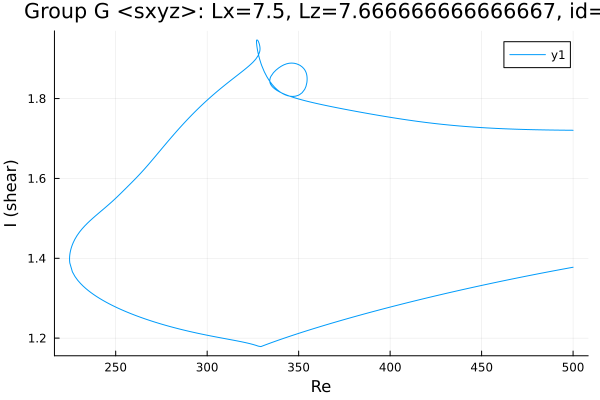

Values plotted in this chart, from the file beside it:
Re, shear
500.0, 1.721
499.8, 1.721
498.4, 1.721
497, 1.721
495.6, 1.721
494.1, 1.721
492.7, 1.721
491.3, 1.721
489.9, 1.721
488.5, 1.721
487.1, 1.721
485.7, 1.721
484.3, 1.722
482.8, 1.722
481.4, 1.722
480, 1.722
478.6, 1.722
477.2, 1.722
475.8, 1.722
474.4, 1.723
472.9, 1.723
471.5, 1.723
470.1, 1.723
468.7, 1.723
467.3, 1.724
465.9, 1.724
464.5, 1.724
463, 1.724
461.6, 1.725
460.2, 1.725
458.8, 1.725
457.4, 1.725
456, 1.726
454.6, 1.726
453.1, 1.727
451.7, 1.727
450.3, 1.727
448.9, 1.728
447.5, 1.728
446.1, 1.729
444.7, 1.729
443.2, 1.729
441.8, 1.73
440.4, 1.73
439, 1.731
437.6, 1.732
436.2, 1.732
435.2, 1.732
433.8, 1.733
432.4, 1.734
431, 1.734
429.6, 1.735
428.4, 1.736
426.9, 1.736
425.5, 1.737
424.1, 1.738
422.7, 1.738
421.3, 1.739
419.9, 1.74
418.5, 1.741
... 629 more rows
